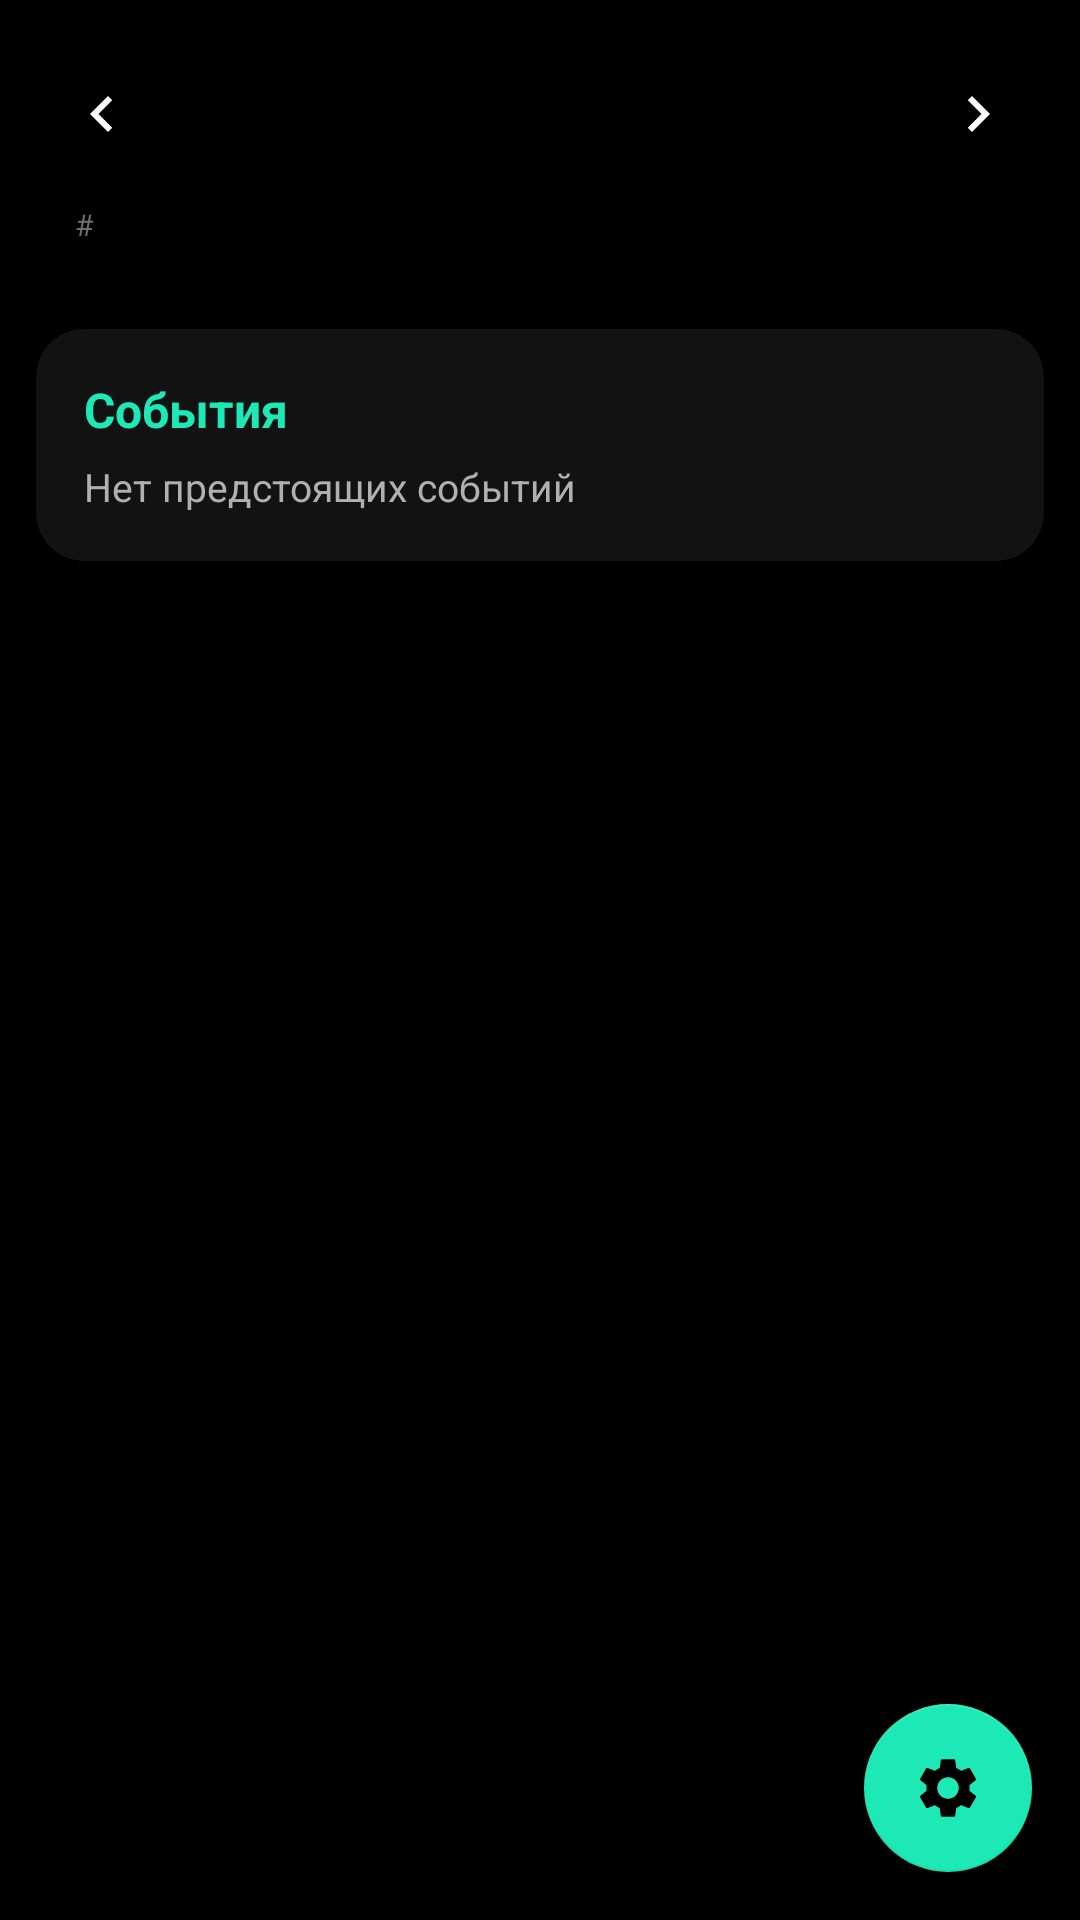

The Android layout XML behind this screen, and the referenced resources:
<!-- AndroidManifest.xml: application theme Theme.ShiftCalendar -->
<!-- res/layout/activity_main.xml -->
<?xml version="1.0" encoding="utf-8"?>
<FrameLayout xmlns:android="http://schemas.android.com/apk/res/android"
    xmlns:app="http://schemas.android.com/apk/res-auto"
    xmlns:tools="http://schemas.android.com/tools"
    android:layout_width="match_parent"
    android:layout_height="match_parent"
    android:background="@color/amoled_black">

    <androidx.core.widget.NestedScrollView
        android:layout_width="match_parent"
        android:layout_height="match_parent"
        android:clipToPadding="false"
        android:paddingBottom="88dp">

        <LinearLayout
            android:layout_width="match_parent"
            android:layout_height="wrap_content"
            android:orientation="vertical"
            android:paddingStart="12dp"
            android:paddingEnd="12dp"
            android:paddingTop="16dp">

            
            <LinearLayout
                android:layout_width="match_parent"
                android:layout_height="wrap_content"
                android:gravity="center_vertical"
                android:orientation="horizontal"
                android:paddingBottom="8dp">

                <ImageButton
                    android:id="@+id/btnPrevMonth"
                    android:layout_width="44dp"
                    android:layout_height="44dp"
                    android:background="@drawable/ripple_day_cell"
                    android:contentDescription="@string/prev_month"
                    android:src="@drawable/ic_nav_arrow_left" />

                <TextView
                    android:id="@+id/tvMonthYear"
                    android:layout_width="0dp"
                    android:layout_height="wrap_content"
                    android:layout_weight="1"
                    android:gravity="center"
                    android:textColor="@color/text_white"
                    android:textSize="22sp"
                    android:textStyle="bold"
                    tools:text="Сентябрь 2026" />

                <ImageButton
                    android:id="@+id/btnNextMonth"
                    android:layout_width="44dp"
                    android:layout_height="44dp"
                    android:background="@drawable/ripple_day_cell"
                    android:contentDescription="@string/next_month"
                    android:src="@drawable/ic_nav_arrow_right" />

            </LinearLayout>

            
            <LinearLayout
                android:layout_width="match_parent"
                android:layout_height="wrap_content"
                android:orientation="horizontal">

                <TextView
                    android:layout_width="32dp"
                    android:layout_height="wrap_content"
                    android:gravity="center"
                    android:text="#"
                    android:textColor="@color/text_dim"
                    android:textSize="10sp" />

                <LinearLayout
                    android:id="@+id/weekdayHeader"
                    android:layout_width="0dp"
                    android:layout_height="wrap_content"
                    android:layout_weight="1"
                    android:orientation="horizontal" />
            </LinearLayout>

            
            <androidx.recyclerview.widget.RecyclerView
                android:id="@+id/rvCalendar"
                android:layout_width="match_parent"
                android:layout_height="wrap_content"
                android:layout_marginTop="8dp"
                android:nestedScrollingEnabled="false"
                android:overScrollMode="never" />

            
            <com.google.android.material.card.MaterialCardView
                android:layout_width="match_parent"
                android:layout_height="wrap_content"
                android:layout_marginTop="20dp"
                app:cardBackgroundColor="@color/surface_dark"
                app:cardCornerRadius="16dp"
                app:cardElevation="0dp">

                <LinearLayout
                    android:layout_width="match_parent"
                    android:layout_height="wrap_content"
                    android:orientation="vertical"
                    android:padding="16dp">

                    <TextView
                        android:layout_width="wrap_content"
                        android:layout_height="wrap_content"
                        android:text="@string/events_title"
                        android:textColor="@color/accent_turquoise"
                        android:textSize="16sp"
                        android:textStyle="bold" />

                    <TextView
                        android:id="@+id/tvEventsContent"
                        android:layout_width="match_parent"
                        android:layout_height="wrap_content"
                        android:layout_marginTop="6dp"
                        android:text="@string/events_hint"
                        android:textColor="@color/text_secondary"
                        android:textSize="13sp" />
                </LinearLayout>
            </com.google.android.material.card.MaterialCardView>

        </LinearLayout>
    </androidx.core.widget.NestedScrollView>

    <com.google.android.material.floatingactionbutton.FloatingActionButton
        android:id="@+id/fabSettings"
        android:layout_width="wrap_content"
        android:layout_height="wrap_content"
        android:layout_gravity="bottom|end"
        android:layout_margin="16dp"
        android:contentDescription="@string/settings"
        android:src="@drawable/ic_settings"
        app:backgroundTint="@color/accent_turquoise"
        app:tint="@color/amoled_black" />

</FrameLayout>
<!-- resources referenced by this layout -->
<resources>
  <color name="accent_turquoise">#FF1DE9B6</color>
  <color name="amoled_black">#FF000000</color>
  <color name="surface_dark">#FF121212</color>
  <color name="text_dim">#FF6E6E6E</color>
  <color name="text_secondary">#FFB0B0B0</color>
  <color name="text_white">#FFFFFFFF</color>
  <!-- drawable ic_nav_arrow_left (drawable) -->
  <?xml version="1.0" encoding="utf-8"?>
  <vector xmlns:android="http://schemas.android.com/apk/res/android"
      android:width="24dp"
      android:height="24dp"
      android:viewportWidth="24"
      android:viewportHeight="24"
      android:tint="@color/text_white">
      <path
          android:fillColor="@android:color/white"
          android:pathData="M15.41,7.41L14,6l-6,6 6,6 1.41,-1.41L10.83,12z" />
  </vector>
  <!-- drawable ic_nav_arrow_right (drawable) -->
  <?xml version="1.0" encoding="utf-8"?>
  <vector xmlns:android="http://schemas.android.com/apk/res/android"
      android:width="24dp"
      android:height="24dp"
      android:viewportWidth="24"
      android:viewportHeight="24"
      android:tint="@color/text_white">
      <path
          android:fillColor="@android:color/white"
          android:pathData="M8.59,16.59L10,18l6,-6 -6,-6 -1.41,1.41L13.17,12z" />
  </vector>
  <!-- drawable ripple_day_cell (drawable) -->
  <?xml version="1.0" encoding="utf-8"?>
  <ripple xmlns:android="http://schemas.android.com/apk/res/android"
      android:color="#332979FF">
      <item android:id="@android:id/mask">
          <shape android:shape="oval">
              <solid android:color="@android:color/white" />
          </shape>
      </item>
  </ripple>
  <string name="events_hint">Нет предстоящих событий</string>
  <string name="events_title">События</string>
  <string name="next_month">Следующий месяц</string>
  <string name="prev_month">Предыдущий месяц</string>
  <string name="settings">Настройки</string>
  <style name="Theme.ShiftCalendar" parent="Theme.MaterialComponents.NoActionBar">
          <item name="colorPrimary">@color/accent_turquoise</item>
          <item name="colorPrimaryDark">@color/amoled_black</item>
          <item name="colorAccent">@color/selected_blue</item>
          <item name="android:windowBackground">@color/amoled_black</item>
          <item name="android:statusBarColor">@color/amoled_black</item>
          <item name="android:navigationBarColor">@color/amoled_black</item>
          <item name="android:textColorPrimary">@color/text_white</item>
          <item name="colorSurface">@color/surface_dark</item>
          <item name="android:windowLightStatusBar">false</item>
          <item name="android:fontFamily">sans-serif</item>
  
          
          <item name="alertDialogTheme">@style/AppDialogTheme</item>
          <item name="android:datePickerDialogTheme">@style/AppDatePickerTheme</item>
      </style>
  <color name="selected_blue">#FF2979FF</color>
  <style name="AppDialogTheme" parent="ThemeOverlay.MaterialComponents.MaterialAlertDialog">
          <item name="android:background">@color/surface_dark</item>
          <item name="android:textColorPrimary">@color/text_white</item>
          <item name="android:textColorSecondary">@color/text_secondary</item>
          <item name="colorSurface">@color/surface_dark</item>
          <item name="colorPrimary">@color/accent_turquoise</item>
          <item name="colorOnSurface">@color/text_white</item>
      </style>
  <style name="AppDatePickerTheme" parent="ThemeOverlay.MaterialComponents.Dialog.Alert">
          <item name="android:windowBackground">@color/surface_dark</item>
          <item name="android:textColorPrimary">@color/text_white</item>
          <item name="colorSurface">@color/surface_dark</item>
          <item name="colorPrimary">@color/accent_turquoise</item>
      </style>
</resources>
